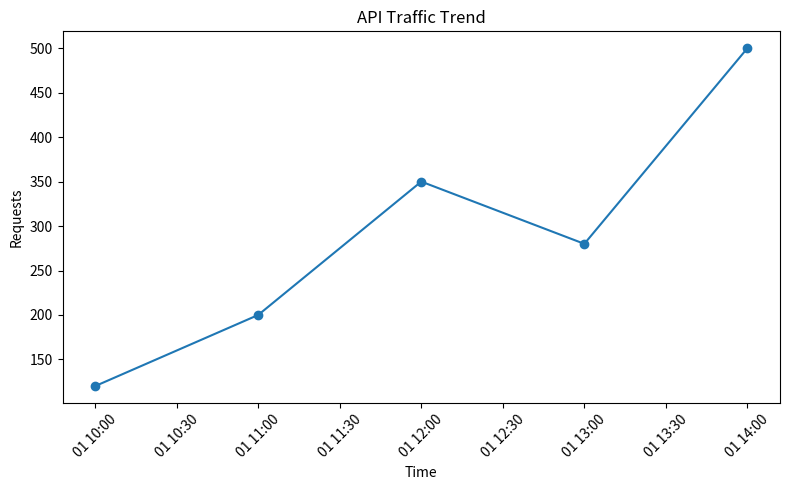

This figure's Python source:
import pandas as pd
import matplotlib.pyplot as plt


def plot_traffic_trend():

    data = {
        "timestamp": [
            "2024-01-01 10:00",
            "2024-01-01 11:00",
            "2024-01-01 12:00",
            "2024-01-01 13:00",
            "2024-01-01 14:00"
        ],
        "requests": [120, 200, 350, 280, 500]
    }

    df = pd.DataFrame(data)

    df["timestamp"] = pd.to_datetime(df["timestamp"])

    plt.figure(figsize=(8,5))

    plt.plot(df["timestamp"], df["requests"], marker="o")

    plt.title("API Traffic Trend")
    plt.xlabel("Time")
    plt.ylabel("Requests")

    plt.xticks(rotation=45)

    plt.tight_layout()
    plt.show()


if __name__ == "__main__":
    plot_traffic_trend()
